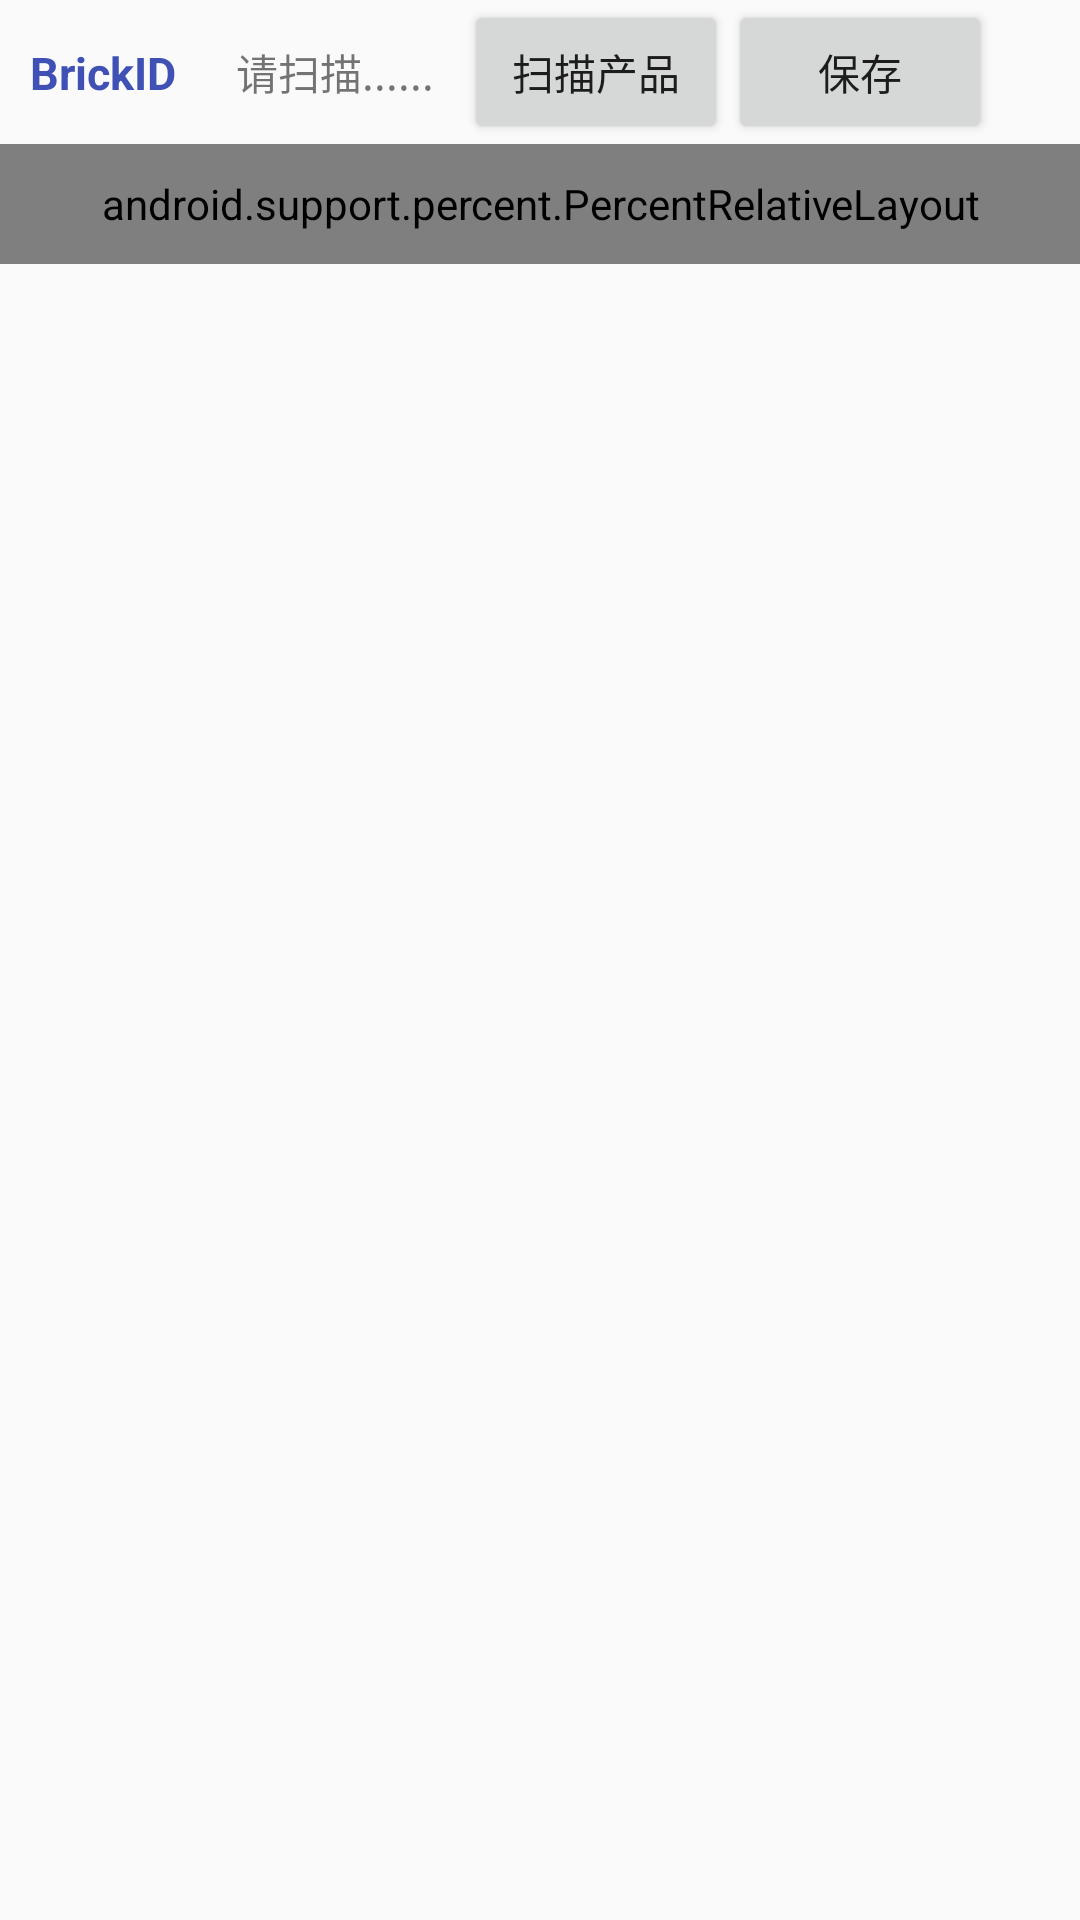

This screen was rendered from an Android layout file. Write that file and the resources it references.
<!-- AndroidManifest.xml: application theme AppTheme -->
<!-- res/layout/fx.xml -->
<?xml version="1.0" encoding="utf-8"?>
<LinearLayout xmlns:android="http://schemas.android.com/apk/res/android"
    android:layout_width="match_parent"
    android:layout_height="match_parent"
    android:orientation="vertical">

    <LinearLayout
        android:layout_width="match_parent"
        android:layout_height="wrap_content"
        android:orientation="horizontal">

        <TextView
            android:layout_width="wrap_content"
            android:layout_height="wrap_content"
            android:padding="10sp"
            android:text="@string/th_brick_id"
            android:textColor="#3f51b5"
            android:textSize="15sp"
            android:textStyle="bold"></TextView>

        <TextView
            android:id="@+id/fx_brick_id"
            android:layout_width="wrap_content"
            android:layout_height="wrap_content"
            android:padding="10sp"
            android:text="@string/wait_scan"></TextView>

        <Button
            android:id="@+id/fx_scan_product"
            android:layout_width="wrap_content"
            android:layout_height="wrap_content"
            android:text="@string/btn_scan_product" />

        <Button
            android:id="@+id/fx_save"
            android:layout_width="wrap_content"
            android:layout_height="wrap_content"
            android:text="@string/product_save" />
    </LinearLayout>

    <android.support.percent.PercentRelativeLayout xmlns:android="http://schemas.android.com/apk/res/android"
        xmlns:app="http://schemas.android.com/apk/res-auto"
        android:layout_width="match_parent"
        android:layout_height="40dp"
        android:background="@color/dividers"
        android:gravity="center"
        android:orientation="horizontal">

        <TextView
            android:id="@+id/fx_th_brick_id"
            style="@style/font_title"
            android:layout_width="0dp"
            android:layout_weight="1"
            android:text="@string/th_brick_id"
            app:layout_widthPercent="17%"></TextView>

        <TextView
            android:id="@+id/fx_th_length"
            style="@style/font_title"
            android:layout_width="0dp"
            android:layout_toRightOf="@+id/fx_th_brick_id"
            android:layout_weight="1"
            android:text="@string/th_length"
            app:layout_widthPercent="17%"></TextView>

        <TextView
            android:id="@+id/fx_th_weight"
            style="@style/font_title"
            android:layout_width="0dp"
            android:layout_toRightOf="@+id/fx_th_length"
            android:layout_weight="1"
            android:text="@string/th_weight"
            app:layout_widthPercent="17%"></TextView>

        <TextView
            android:id="@+id/fx_th_valid_length"
            style="@style/font_title"
            android:layout_width="0dp"
            android:layout_toRightOf="@+id/fx_th_weight"
            android:layout_weight="1"
            android:text="@string/th_valid_length"
            app:layout_widthPercent="16%"></TextView>

        <TextView
            android:id="@+id/fx_th_bbc"
            style="@style/font_title"
            android:layout_width="0dp"
            android:layout_toRightOf="@+id/fx_th_valid_length"
            android:layout_weight="1"
            android:text="@string/th_bbc"
            app:layout_widthPercent="16%"></TextView>

        <TextView
            style="@style/font_title"
            android:layout_width="0dp"
            android:layout_toRightOf="@+id/fx_th_bbc"
            android:layout_weight="1"
            android:text="@string/th_num"
            app:layout_widthPercent="17%"></TextView>

    </android.support.percent.PercentRelativeLayout>

    <android.support.v7.widget.RecyclerView
        android:id="@+id/fx_product_list"
        android:layout_width="match_parent"
        android:layout_height="match_parent"
        android:clipToPadding="false" />

</LinearLayout>
<!-- resources referenced by this layout -->
<resources>
  <color name="dividers">#DADADA</color>
  <string name="btn_scan_product">扫描产品</string>
  <string name="product_save">保存</string>
  <string name="th_bbc">崩边长</string>
  <string name="th_brick_id">BrickID</string>
  <string name="th_length">长度</string>
  <string name="th_num">数量</string>
  <string name="th_valid_length">有效长度</string>
  <string name="th_weight">重量</string>
  <string name="wait_scan">请扫描......</string>
  <style name="font_title">
          <item name="android:layout_height">@dimen/row_height</item>
          <item name="android:layout_width">wrap_content</item>
          <item name="android:textColor">#3f51b5</item>
          <item name="android:gravity">center</item>
          <item name="android:textStyle">bold</item>
          <item name="android:textSize">15sp</item>
          <item name="android:ellipsize">end</item>
          <item name="android:singleLine">true</item>
          <item name="android:layout_marginTop">1dp</item>
          <item name="android:layout_marginLeft">1dp</item>
          <item name="android:background">@color/list_background</item>
      </style>
  <style name="AppTheme" parent="@style/Theme.AppCompat.Light.NoActionBar">
          
          <item name="colorPrimary">@color/indigo_500</item>
          <item name="colorPrimaryDark">@color/indigo_700</item>
          <item name="colorAccent">@color/cyan_500</item>
          <item name="android:windowContentOverlay">@null</item>
      </style>
  <dimen name="row_height">38dp</dimen>
  <color name="list_background">#F2F2F2</color>
  <color name="indigo_500">#3f51b5</color>
  <color name="indigo_700">#303f9f</color>
  <color name="cyan_500">#00bcd4</color>
</resources>
